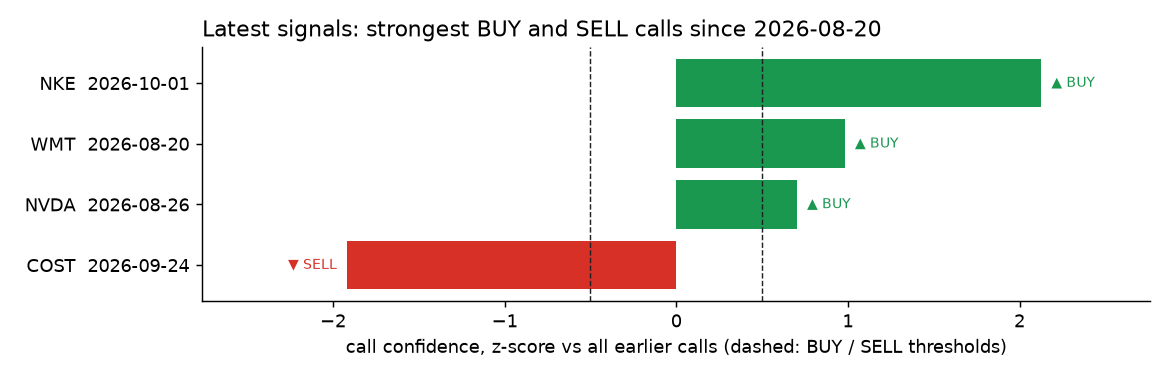

The data file committed next to this chart (first rows):
ticker, company, call_date, signal, confidence, confidence_z, conf_prepared, conf_qna, gap, confidence_change
NKE, , 2026-10-01, BUY, 0.0725, 2.125, 0.0968, 0.0348, -0.0621, 0.0776
WMT, , 2026-08-20, BUY, -0.0239, 0.9807, -0.039, -0.0123, 0.0267, 0.0253
NVDA, , 2026-08-26, BUY, -0.047, 0.7017, 0.0539, -0.1095, -0.1634, -0.0341
COST, , 2026-09-24, SELL, -0.2662, -1.917, 0.0582, -0.5534, -0.6116, -0.0353
